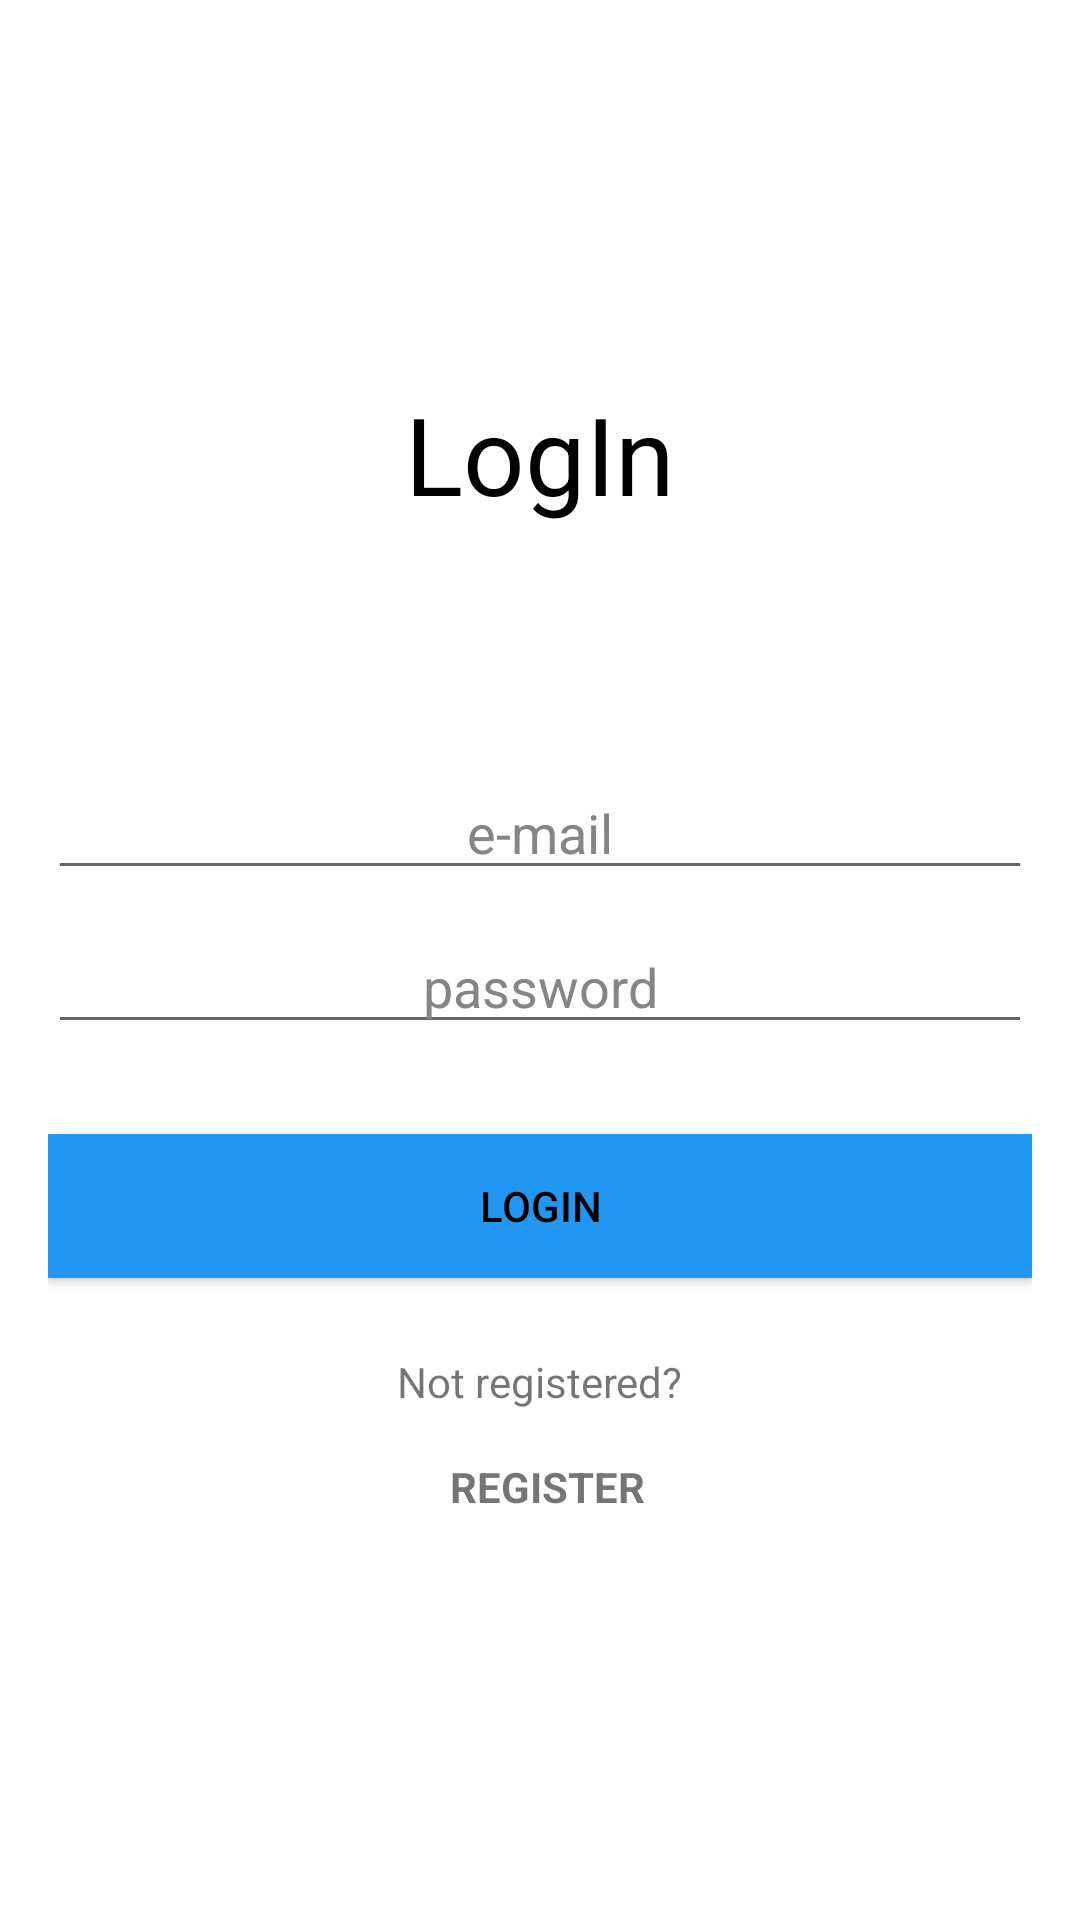

The Android layout XML behind this screen, and the referenced resources:
<!-- AndroidManifest.xml: application theme AppTheme -->
<!-- res/layout/activity_login.xml -->
<?xml version="1.0" encoding="utf-8"?>
<LinearLayout xmlns:android="http://schemas.android.com/apk/res/android"
    xmlns:app="http://schemas.android.com/apk/res-auto"
    xmlns:tools="http://schemas.android.com/tools"
    android:orientation="vertical"
    android:layout_width="match_parent"
    android:layout_height="match_parent"
    android:background="@android:color/white"
    android:gravity="center"
    android:paddingStart="16dp"
    android:paddingEnd="16dp"
    tools:context=".LoginActivity">

    <TextView
        android:id="@+id/loginText"
        android:layout_width="wrap_content"
        android:layout_height="wrap_content"
        android:layout_marginTop="8dp"
        android:text="LogIn"
        android:textAppearance="@style/TextAppearance.AppCompat.Body1"
        android:textColor="@android:color/black"
        android:textSize="36sp" />

    <Space
        android:layout_width="match_parent"
        android:layout_height="80dp" />

    <EditText
        android:id="@+id/email"
        android:layout_width="match_parent"
        android:layout_height="wrap_content"
        android:layout_marginBottom="10dp"
        android:gravity="center"
        android:hint="e-mail"
        android:inputType="textEmailAddress"
        android:textColor="#000000"
        android:textColorHint="#868484" />

    <EditText
        android:id="@+id/password"
        android:layout_width="fill_parent"
        android:layout_height="wrap_content"
        android:layout_marginBottom="10dp"
        android:gravity="center"
        android:hint="password"
        android:inputType="textPassword"
        android:textColor="@android:color/black"
        android:textColorHint="#868484" />

    <Button
        android:id="@+id/btn_login"
        android:layout_width="fill_parent"
        android:layout_height="wrap_content"
        android:layout_marginTop="20dip"
        android:background="#2196F3"
        android:text="Login"
        android:textColor="@android:color/black" />


    <Space
        android:layout_width="match_parent"
        android:layout_height="25dp" />

    <TextView
            android:layout_width="wrap_content"
            android:layout_height="35dp"
            android:text="Not registered?"/>

    <TextView
            android:id="@+id/register"
            android:layout_width="wrap_content"
            android:layout_height="35dp"
            android:paddingLeft="5dp"
            android:text="REGISTER"
            android:textStyle="bold"
            />



</LinearLayout>
<!-- resources referenced by this layout -->
<resources>
  <style name="AppTheme" parent="Theme.AppCompat.Light.NoActionBar">
          
          <item name="colorPrimary">@color/colorPrimary</item>
          <item name="colorPrimaryDark">@color/colorPrimaryDark</item>
          <item name="colorAccent">@color/colorAccent</item>
      </style>
  <color name="colorPrimary">#3F51B5</color>
  <color name="colorPrimaryDark">#303F9F</color>
  <color name="colorAccent">#FF4081</color>
</resources>
